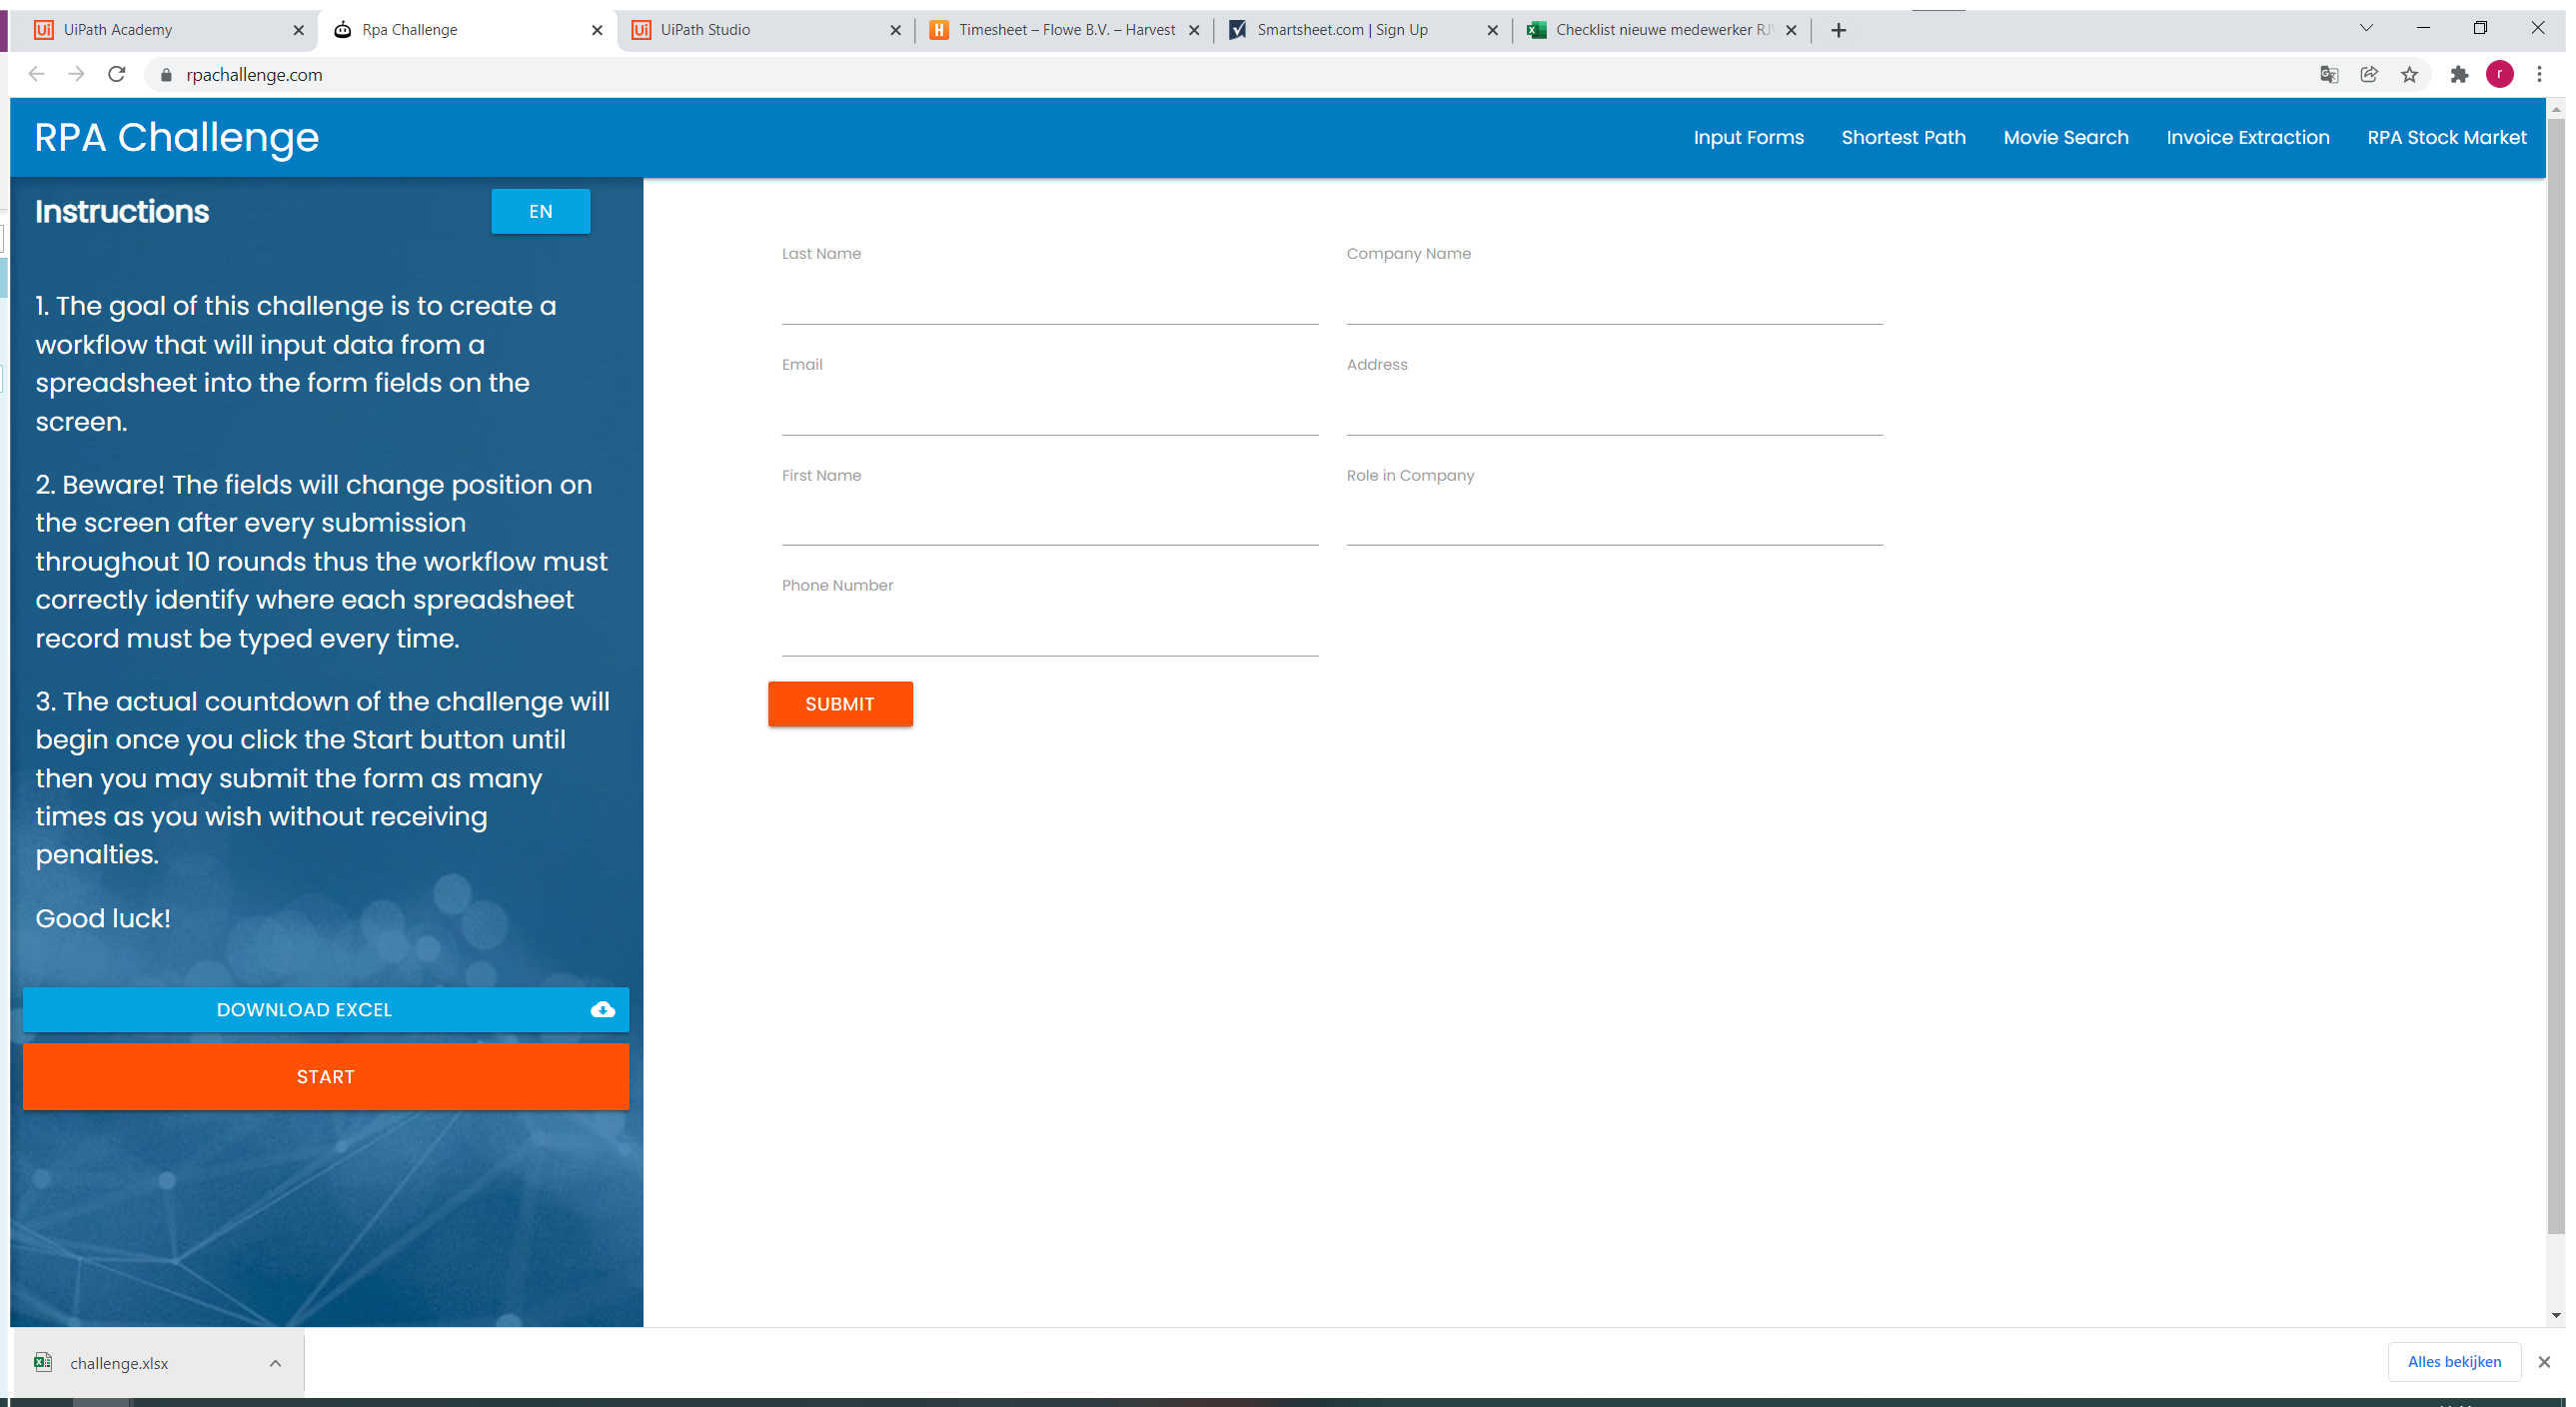
Task: RPA Challenge!
Workflow: Main

Step 1: Use Browser Chrome: Rpa Challenge in window 'Rpa Challenge' (chrome.exe)

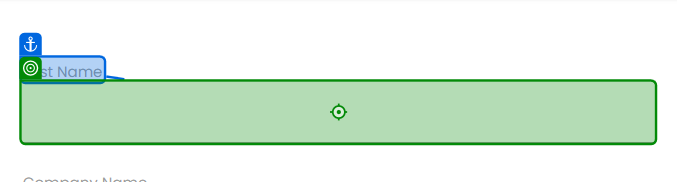
Step 2: type "[CurrentRow("First Name").ToString]" into 'First Name'

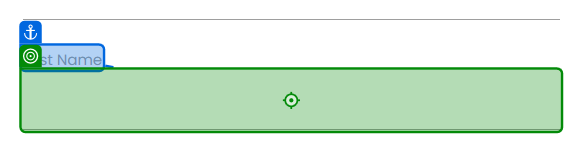
Step 3: type "[CurrentRow("Last Name").ToString]" into 'Last Name'

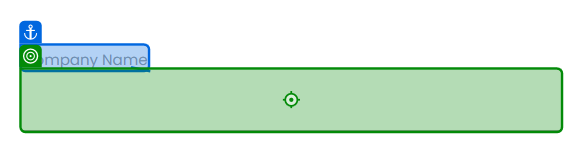
Step 4: type "[CurrentRow("Company Name").ToString]" into 'Company Name'

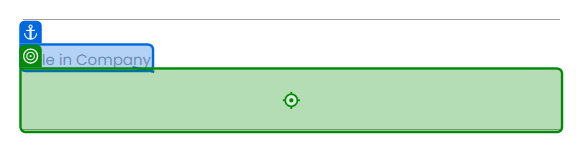
Step 5: type "[CurrentRow("Role in Company").ToString]" into 'Role in Company'

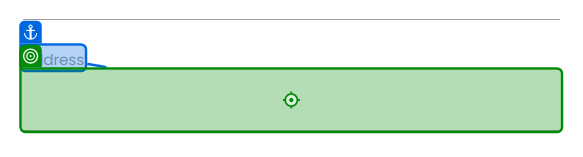
Step 6: type "[CurrentRow("Address").ToString]" into 'Address'

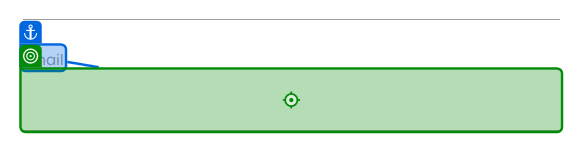
Step 7: type "[CurrentRow("Email").toString]" into 'Email'

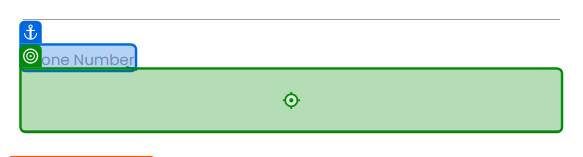
Step 8: type "[CurrentRow("Phone Number").ToString]" into 'Phone Number'

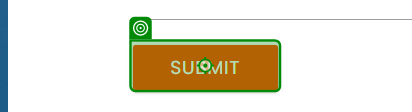
Step 9: click on 'Submit'